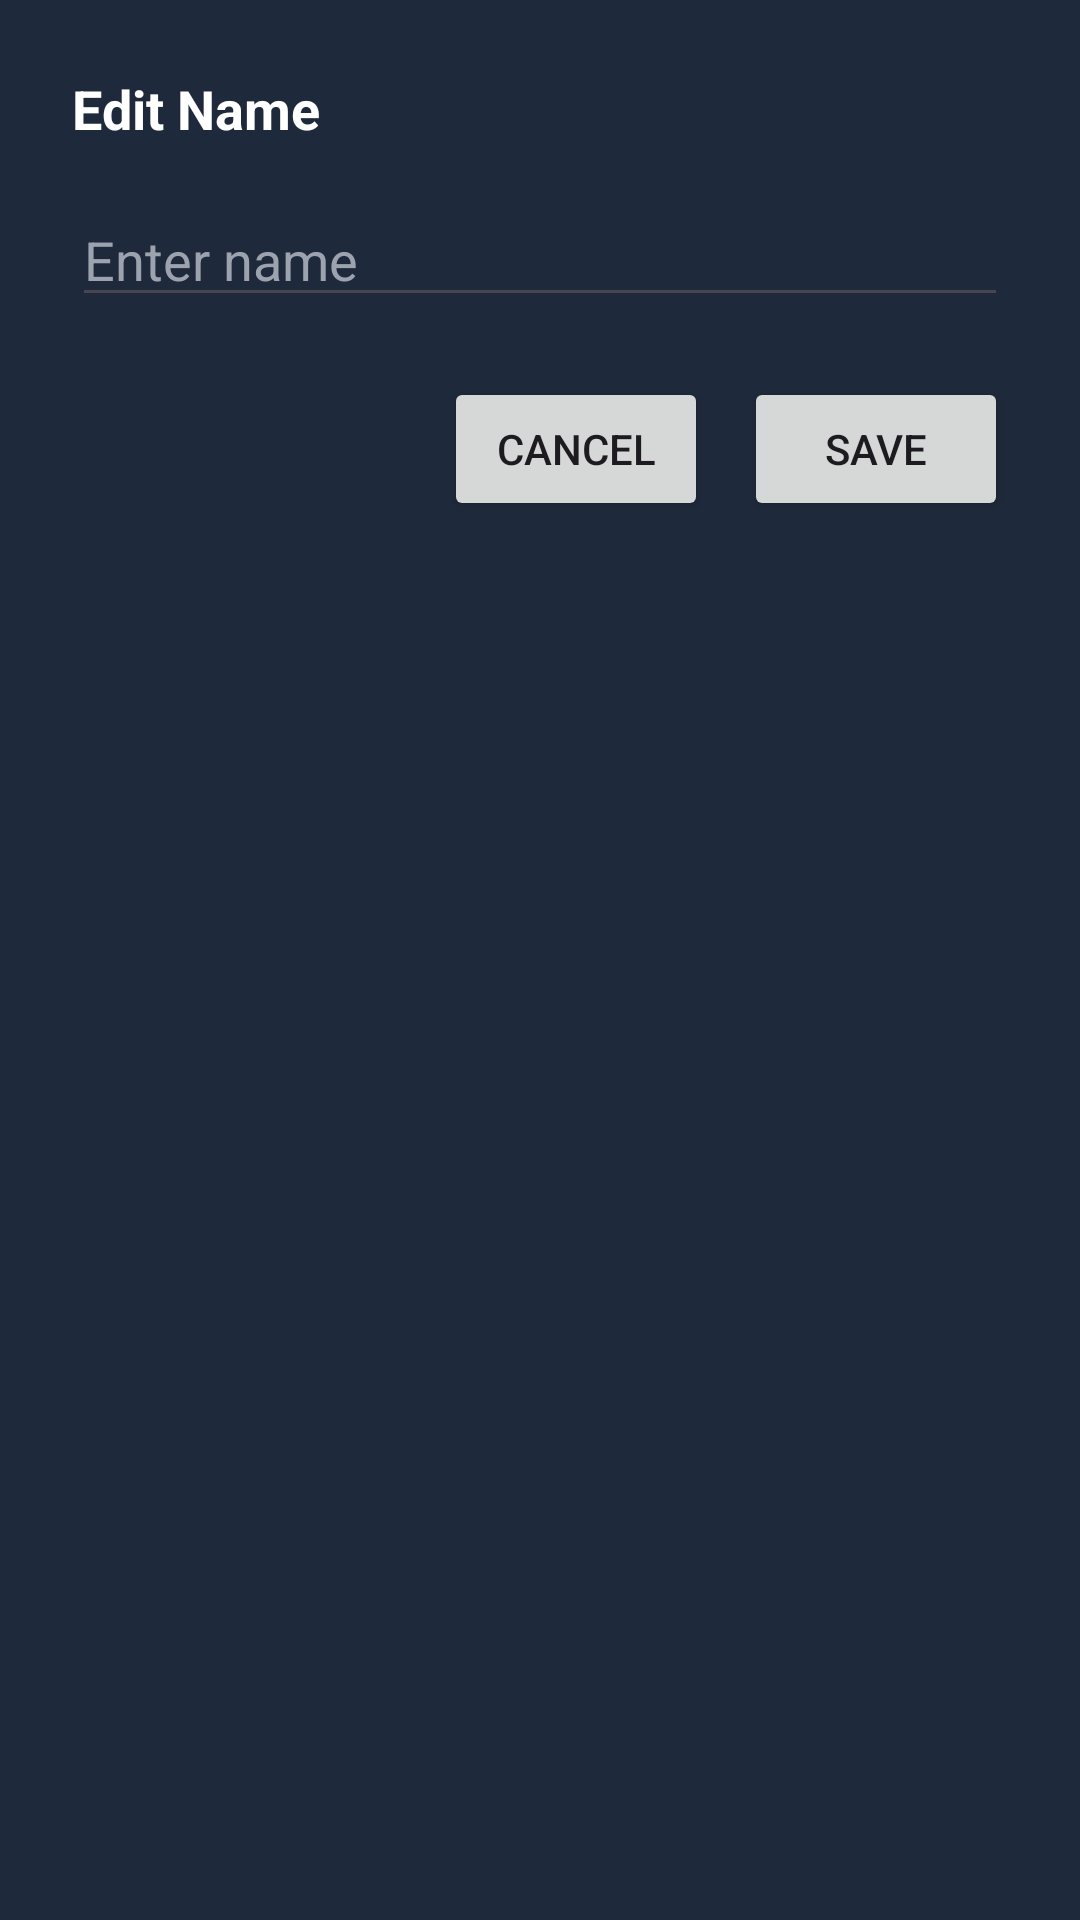

The Android layout XML behind this screen, and the referenced resources:
<!-- AndroidManifest.xml: application theme Theme.Material3.DayNight.NoActionBar -->
<!-- res/layout/dialog_edit_name.xml -->
<?xml version="1.0" encoding="utf-8"?>
<LinearLayout
    xmlns:android="http://schemas.android.com/apk/res/android"
    android:layout_width="match_parent"
    android:layout_height="wrap_content"
    android:orientation="vertical"
    android:padding="24dp"
    android:background="#1E293B">

    <TextView
        android:layout_width="wrap_content"
        android:layout_height="wrap_content"
        android:text="Edit Name"
        android:textSize="18sp"
        android:textStyle="bold"
        android:textColor="#FFFFFF"
        android:layout_marginBottom="16dp" />

    <EditText
        android:id="@+id/etNewName"
        android:layout_width="match_parent"
        android:layout_height="wrap_content"
        android:textColor="#FFFFFF"
        android:textColorHint="#9CA3AF"
        android:hint="Enter name" />

    <LinearLayout
        android:layout_width="match_parent"
        android:layout_height="wrap_content"
        android:orientation="horizontal"
        android:gravity="end"
        android:layout_marginTop="20dp">

        <Button
            android:id="@+id/btnCancelName"
            android:layout_width="wrap_content"
            android:layout_height="wrap_content"
            android:text="Cancel" />

        <Button
            android:id="@+id/btnSaveName"
            android:layout_width="wrap_content"
            android:layout_height="wrap_content"
            android:text="Save"
            android:layout_marginStart="12dp" />

    </LinearLayout>

</LinearLayout>
<!-- resources referenced by this layout -->
<resources>

</resources>
